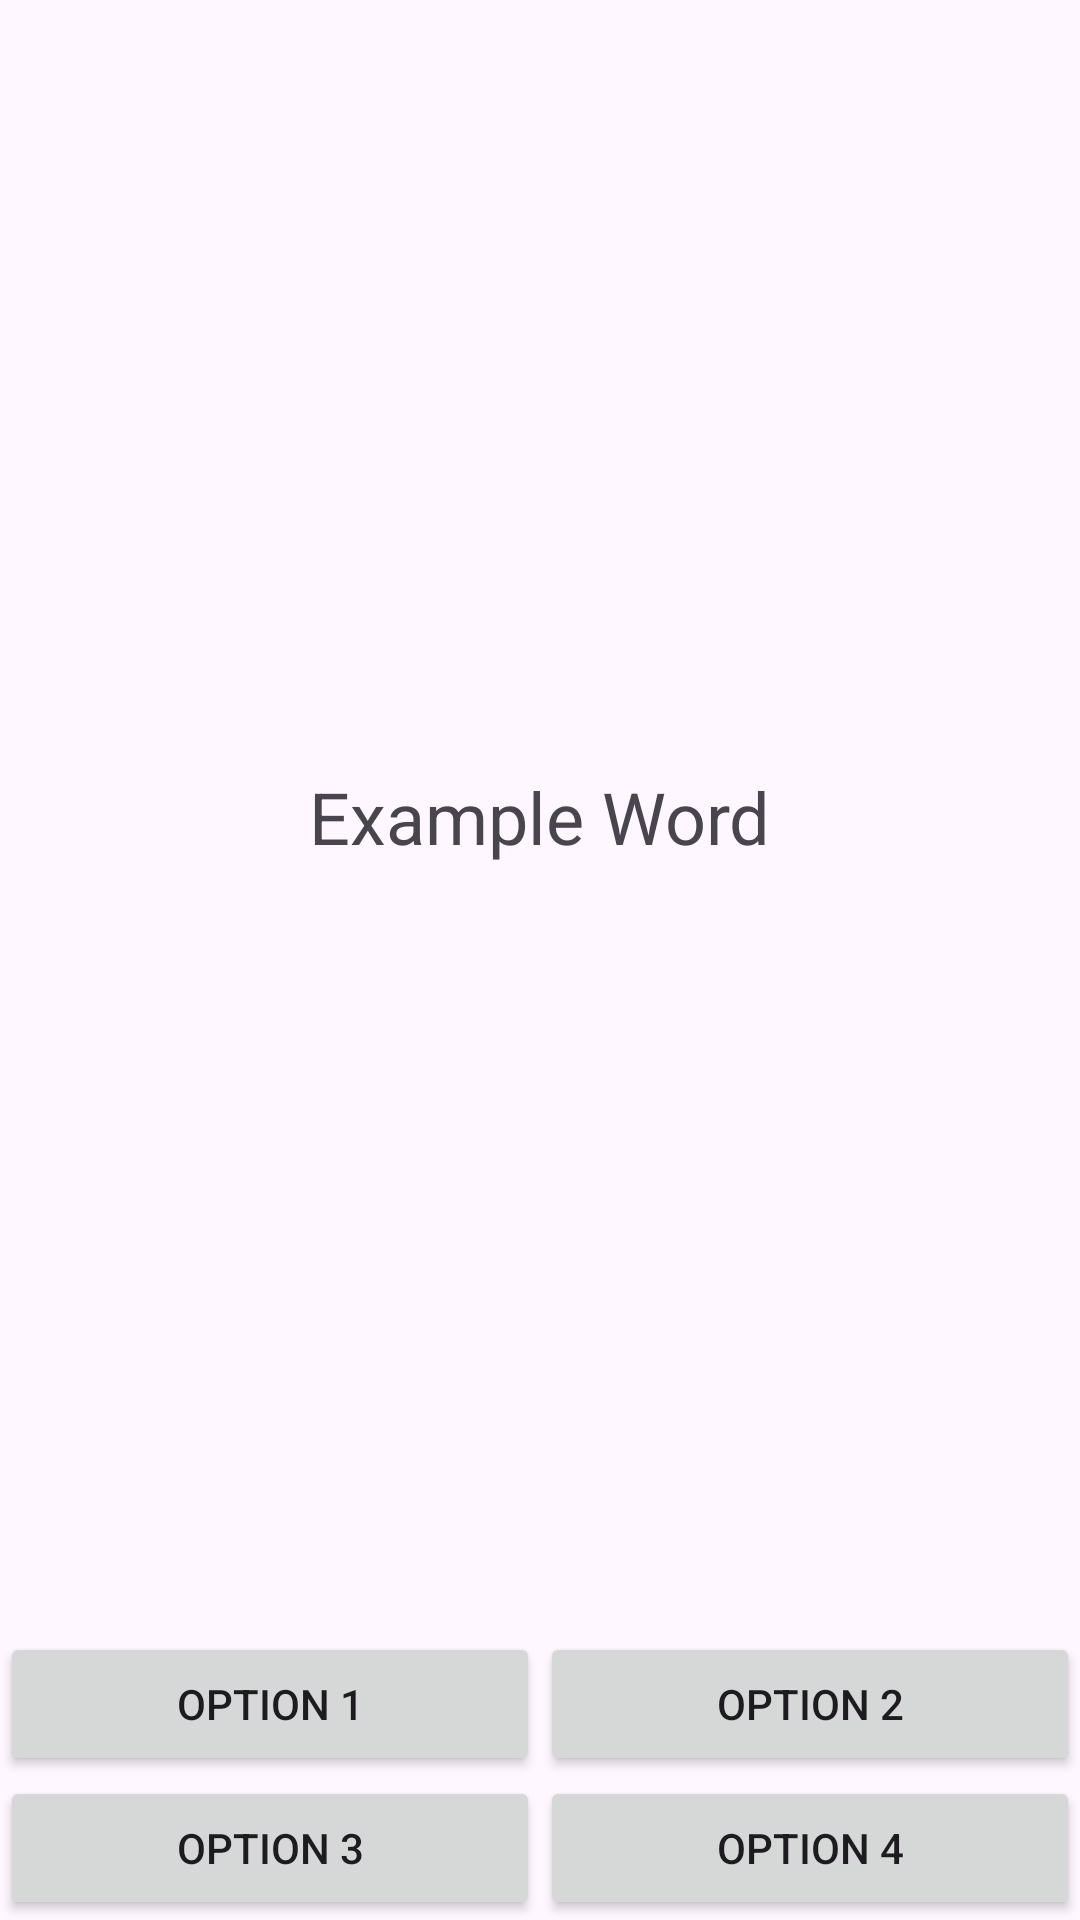

The Android layout XML behind this screen, and the referenced resources:
<!-- AndroidManifest.xml: application theme Theme.WordMAP -->
<!-- res/layout/fragment_problem.xml -->
<?xml version="1.0" encoding="utf-8"?>
<androidx.constraintlayout.widget.ConstraintLayout
    xmlns:android="http://schemas.android.com/apk/res/android"
    xmlns:app="http://schemas.android.com/apk/res-auto"
    xmlns:tools="http://schemas.android.com/tools"
    android:layout_width="match_parent"
    android:layout_height="match_parent"
    tools:context=".ProblemGroupFragment"> 

    
    <Button
        android:id="@+id/btnUp"
        android:layout_width="wrap_content"
        android:layout_height="wrap_content"
        android:text="Up"
        android:visibility="gone"
        app:layout_constraintTop_toTopOf="parent"
        app:layout_constraintStart_toStartOf="parent"
        app:layout_constraintEnd_toEndOf="parent" />

    
    <Button
        android:id="@+id/btnLeft"
        android:layout_width="wrap_content"
        android:layout_height="wrap_content"
        android:text="Left"
        android:visibility="gone"
        app:layout_constraintStart_toStartOf="parent"
        app:layout_constraintTop_toTopOf="parent"
        app:layout_constraintBottom_toBottomOf="parent" />

    
    <Button
        android:id="@+id/btnRight"
        android:layout_width="wrap_content"
        android:layout_height="wrap_content"
        android:text="Right"
        android:visibility="gone"
        app:layout_constraintEnd_toEndOf="parent"
        app:layout_constraintTop_toTopOf="parent"
        app:layout_constraintBottom_toBottomOf="parent" />

    
    <TextView
        android:id="@+id/wordTextView"
        android:layout_width="wrap_content"
        android:layout_height="wrap_content"
        android:text="Example Word"
        android:textSize="24sp"
        android:layout_margin="16dp"
        app:layout_constraintTop_toTopOf="parent"
        app:layout_constraintBottom_toTopOf="@id/gridLayout"
        app:layout_constraintStart_toStartOf="parent"
        app:layout_constraintEnd_toEndOf="parent"
        app:layout_constraintVertical_chainStyle="packed" /> 

    <TextView
        android:id="@+id/meaningTextView"
        android:layout_width="wrap_content"
        android:layout_height="wrap_content"
        android:text="Meaning will be shown here"
        android:visibility="gone"
        android:textSize="18sp"
        android:layout_marginTop="8dp"
        app:layout_constraintTop_toBottomOf="@id/wordTextView"
        app:layout_constraintStart_toStartOf="parent"
        app:layout_constraintEnd_toEndOf="parent"
        app:layout_constraintBottom_toTopOf="@id/gridLayout" />

    
    <Button
        android:id="@+id/btnFinish"
        android:layout_width="wrap_content"
        android:layout_height="wrap_content"
        android:text="완료"
        android:visibility="gone"
        app:layout_constraintBottom_toTopOf="@id/gridLayout"
        app:layout_constraintStart_toStartOf="parent"
        app:layout_constraintEnd_toEndOf="parent"
        android:layout_marginBottom="16dp"/>

    
    <GridLayout
        android:id="@+id/gridLayout"
        android:layout_width="match_parent"
        android:layout_height="wrap_content"
        android:rowCount="2"
        android:columnCount="2"
        app:layout_constraintBottom_toBottomOf="parent"
        app:layout_constraintStart_toStartOf="parent"
        app:layout_constraintEnd_toEndOf="parent">

        <Button
            android:id="@+id/option1"
            android:layout_width="0dp"
            android:layout_height="wrap_content"
            android:layout_columnWeight="1"
            android:text="Option 1" />

        <Button
            android:id="@+id/option2"
            android:layout_width="0dp"
            android:layout_height="wrap_content"
            android:layout_columnWeight="1"
            android:text="Option 2" />

        <Button
            android:id="@+id/option3"
            android:layout_width="0dp"
            android:layout_height="wrap_content"
            android:layout_columnWeight="1"
            android:text="Option 3" />

        <Button
            android:id="@+id/option4"
            android:layout_width="0dp"
            android:layout_height="wrap_content"
            android:layout_columnWeight="1"
            android:text="Option 4" />
    </GridLayout>
</androidx.constraintlayout.widget.ConstraintLayout>
<!-- resources referenced by this layout -->
<resources>
  <style name="Theme.WordMAP" parent="Base.Theme.WordMAP" />
  <style name="Base.Theme.WordMAP" parent="Theme.Material3.DayNight.NoActionBar">
          
          
      </style>
</resources>
